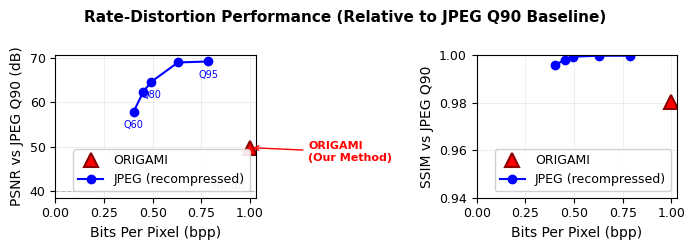
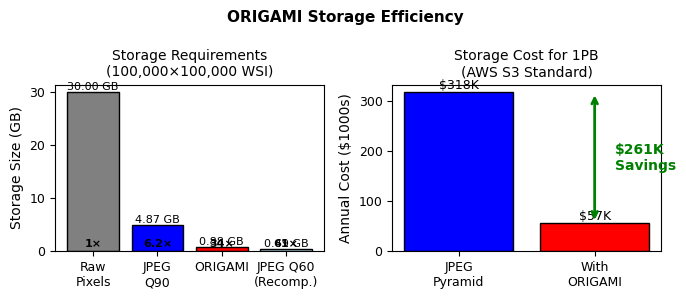
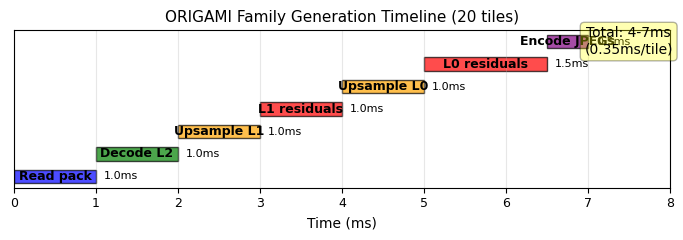

Recreate these plots in Python, in order.
#!/usr/bin/env python3
"""
Generate publication-quality figures for ORIGAMI paper
"""

import json
import numpy as np
import matplotlib.pyplot as plt
import matplotlib
from pathlib import Path

# Set publication-quality defaults
matplotlib.rcParams['pdf.fonttype'] = 42  # TrueType fonts for PDF
matplotlib.rcParams['ps.fonttype'] = 42   # TrueType fonts for PS
matplotlib.rcParams['font.size'] = 10
matplotlib.rcParams['axes.labelsize'] = 10
matplotlib.rcParams['axes.titlesize'] = 11
matplotlib.rcParams['xtick.labelsize'] = 9
matplotlib.rcParams['ytick.labelsize'] = 9
matplotlib.rcParams['legend.fontsize'] = 9
matplotlib.rcParams['figure.titlesize'] = 11
matplotlib.rcParams['font.family'] = 'sans-serif'
matplotlib.rcParams['font.sans-serif'] = ['Arial', 'Helvetica', 'DejaVu Sans']

def load_evaluation_results(results_path="../evaluation_results/results.json"):
    """Load evaluation results from JSON"""
    with open(results_path, 'r') as f:
        data = json.load(f)
    return data

def create_rd_curves(results, output_path="figures/rd_curves.pdf"):
    """Create rate-distortion curves for paper"""

    # Create output directory
    Path(output_path).parent.mkdir(exist_ok=True)

    # Figure for single column (3.5 inches wide)
    fig, (ax1, ax2) = plt.subplots(1, 2, figsize=(7, 2.5))

    # Group results by method
    origami_data = [r for r in results if r['method'] == 'ORIGAMI']
    jpeg_data = [r for r in results if r['method'] == 'JPEG']

    # ORIGAMI point
    if origami_data:
        origami_bpp = np.mean([r['bpp'] for r in origami_data])
        origami_psnr = np.mean([r['psnr_db'] for r in origami_data])
        origami_ssim = np.mean([r['ssim'] for r in origami_data])

        ax1.plot(origami_bpp, origami_psnr, 'r^', markersize=10,
                label='ORIGAMI', markeredgewidth=1.5, markeredgecolor='darkred')
        ax2.plot(origami_bpp, origami_ssim, 'r^', markersize=10,
                label='ORIGAMI', markeredgewidth=1.5, markeredgecolor='darkred')

    # JPEG curve - group by quality
    jpeg_by_quality = {}
    for r in jpeg_data:
        q = r.get('quality', r.get('quality_param', 0))
        if q not in jpeg_by_quality:
            jpeg_by_quality[q] = []
        jpeg_by_quality[q].append(r)

    # Calculate mean for each quality level
    jpeg_points = []
    for q in sorted(jpeg_by_quality.keys(), reverse=True):
        if jpeg_by_quality[q]:
            jpeg_points.append({
                'quality': q,
                'bpp': np.mean([r['bpp'] for r in jpeg_by_quality[q]]),
                'psnr': np.mean([r['psnr_db'] for r in jpeg_by_quality[q]]),
                'ssim': np.mean([r['ssim'] for r in jpeg_by_quality[q]])
            })

    # Plot JPEG curve
    if jpeg_points:
        bpp_values = [p['bpp'] for p in jpeg_points]
        psnr_values = [p['psnr'] for p in jpeg_points]
        ssim_values = [p['ssim'] for p in jpeg_points]

        ax1.plot(bpp_values, psnr_values, 'b-o', markersize=6,
                label='JPEG (recompressed)', linewidth=1.5)
        ax2.plot(bpp_values, ssim_values, 'b-o', markersize=6,
                label='JPEG (recompressed)', linewidth=1.5)

        # Add quality labels for key points
        for i, p in enumerate(jpeg_points):
            if p['quality'] in [95, 80, 60]:  # Only label some points
                ax1.annotate(f"Q{p['quality']}",
                           (p['bpp'], p['psnr']),
                           textcoords="offset points",
                           xytext=(0,-12), ha='center',
                           fontsize=7, color='blue')

    # Formatting for PSNR plot
    ax1.set_xlabel('Bits Per Pixel (bpp)')
    ax1.set_ylabel('PSNR vs JPEG Q90 (dB)')
    ax1.grid(True, alpha=0.3, linewidth=0.5)
    ax1.legend(loc='lower right', framealpha=0.9)
    ax1.set_xlim(left=0)

    # Add reference line at 40 dB
    ax1.axhline(y=40, color='gray', linestyle='--', linewidth=0.8, alpha=0.5)
    ax1.text(ax1.get_xlim()[1]*0.95, 40.5, '40 dB', ha='right', fontsize=8, color='gray')

    # Formatting for SSIM plot
    ax2.set_xlabel('Bits Per Pixel (bpp)')
    ax2.set_ylabel('SSIM vs JPEG Q90')
    ax2.grid(True, alpha=0.3, linewidth=0.5)
    ax2.legend(loc='lower right', framealpha=0.9)
    ax2.set_xlim(left=0)
    ax2.set_ylim([0.94, 1.0])

    # Add ORIGAMI annotation
    if origami_data:
        ax1.annotate('ORIGAMI\n(Our Method)',
                    xy=(origami_bpp, origami_psnr),
                    xytext=(origami_bpp+0.3, origami_psnr-3),
                    arrowprops=dict(arrowstyle='->', color='red', lw=1),
                    fontsize=8, color='red', fontweight='bold')

    plt.suptitle('Rate-Distortion Performance (Relative to JPEG Q90 Baseline)',
                fontsize=11, fontweight='bold')
    plt.tight_layout()

    # Save in multiple formats
    plt.savefig(output_path, dpi=300, bbox_inches='tight')
    plt.savefig(output_path.replace('.pdf', '.png'), dpi=300, bbox_inches='tight')
    print(f"Saved rate-distortion curves to {output_path}")

def create_storage_comparison(output_path="figures/storage_comparison.pdf"):
    """Create storage comparison figure"""

    Path(output_path).parent.mkdir(exist_ok=True)

    fig, (ax1, ax2) = plt.subplots(1, 2, figsize=(7, 3))

    # Storage sizes for 100k x 100k image
    methods = ['Raw\nPixels', 'JPEG\nQ90', 'ORIGAMI', 'JPEG Q60\n(Recomp.)']
    sizes_gb = [30, 4.87, 0.88, 0.49]
    colors = ['gray', 'blue', 'red', 'lightblue']

    # Bar chart
    bars = ax1.bar(methods, sizes_gb, color=colors, edgecolor='black', linewidth=1)
    ax1.set_ylabel('Storage Size (GB)')
    ax1.set_title('Storage Requirements\n(100,000×100,000 WSI)', fontsize=10)

    # Add value labels on bars
    for bar, size in zip(bars, sizes_gb):
        height = bar.get_height()
        ax1.text(bar.get_x() + bar.get_width()/2., height,
                f'{size:.2f} GB',
                ha='center', va='bottom', fontsize=8)

    # Add compression ratios
    compression_ratios = [1, 6.2, 34, 61]
    for i, (bar, ratio) in enumerate(zip(bars, compression_ratios)):
        ax1.text(bar.get_x() + bar.get_width()/2., 0.5,
                f'{ratio}×',
                ha='center', va='bottom', fontsize=8, fontweight='bold')

    # Cost comparison (right plot)
    scenarios = ['JPEG\nPyramid', 'With\nORIGAMI']
    costs = [318, 57]
    colors2 = ['blue', 'red']

    bars2 = ax2.bar(scenarios, costs, color=colors2, edgecolor='black', linewidth=1)
    ax2.set_ylabel('Annual Cost ($1000s)')
    ax2.set_title('Storage Cost for 1PB\n(AWS S3 Standard)', fontsize=10)

    # Add value labels
    for bar, cost in zip(bars2, costs):
        height = bar.get_height()
        ax2.text(bar.get_x() + bar.get_width()/2., height,
                f'${cost}K',
                ha='center', va='bottom', fontsize=9)

    # Add savings annotation
    ax2.annotate('', xy=(1, costs[1]), xytext=(1, costs[0]),
                arrowprops=dict(arrowstyle='<->', color='green', lw=2))
    ax2.text(1.15, (costs[0] + costs[1])/2, '$261K\nSavings',
            ha='left', va='center', color='green', fontweight='bold')

    plt.suptitle('ORIGAMI Storage Efficiency', fontsize=11, fontweight='bold')
    plt.tight_layout()

    plt.savefig(output_path, dpi=300, bbox_inches='tight')
    plt.savefig(output_path.replace('.pdf', '.png'), dpi=300, bbox_inches='tight')
    print(f"Saved storage comparison to {output_path}")

def create_performance_timeline(output_path="figures/performance_timeline.pdf"):
    """Create performance timeline figure"""

    Path(output_path).parent.mkdir(exist_ok=True)

    fig, ax = plt.subplots(figsize=(7, 2.5))

    # Timeline data (in ms)
    operations = [
        ('Read pack', 0, 1, 'blue'),
        ('Decode L2', 1, 2, 'green'),
        ('Upsample L1', 2, 3, 'orange'),
        ('L1 residuals', 3, 4, 'red'),
        ('Upsample L0', 4, 5, 'orange'),
        ('L0 residuals', 5, 6.5, 'red'),
        ('Encode JPEGs', 6.5, 7, 'purple')
    ]

    # Draw timeline bars
    for i, (name, start, end, color) in enumerate(operations):
        ax.barh(i, end-start, left=start, height=0.6,
               color=color, alpha=0.7, edgecolor='black')
        ax.text(start + (end-start)/2, i, name,
               ha='center', va='center', fontsize=9, fontweight='bold')
        ax.text(end + 0.1, i, f'{end-start:.1f}ms',
               ha='left', va='center', fontsize=8)

    # Formatting
    ax.set_xlabel('Time (ms)')
    ax.set_yticks([])
    ax.set_xlim(0, 8)
    ax.set_ylim(-0.5, len(operations)-0.5)
    ax.grid(True, axis='x', alpha=0.3)
    ax.set_title('ORIGAMI Family Generation Timeline (20 tiles)', fontsize=11)

    # Add total time annotation
    ax.text(7.5, len(operations)-1, 'Total: 4-7ms\n(0.35ms/tile)',
           ha='center', va='center', fontsize=10,
           bbox=dict(boxstyle='round', facecolor='yellow', alpha=0.3))

    plt.tight_layout()
    plt.savefig(output_path, dpi=300, bbox_inches='tight')
    plt.savefig(output_path.replace('.pdf', '.png'), dpi=300, bbox_inches='tight')
    print(f"Saved performance timeline to {output_path}")

def create_architecture_diagram():
    """Create architecture diagram (placeholder - would use TikZ or draw.io)"""
    print("\nArchitecture diagram should be created using:")
    print("1. draw.io (diagrams.net) - Export as PDF")
    print("2. Adobe Illustrator / Inkscape")
    print("3. TikZ (within LaTeX)")
    print("\nSuggested elements:")
    print("- L2 baseline tile → Upsample 2× → L1 prediction")
    print("- L1 residuals → Addition → L1 reconstructed")
    print("- Similar for L0 with 4× upsampling")

def main():
    """Generate all figures for the paper"""

    print("Generating figures for ORIGAMI paper...")
    print("=" * 50)

    # Load evaluation results if they exist
    results_path = Path("../evaluation_results/results.json")
    if results_path.exists():
        results = load_evaluation_results(results_path)
        create_rd_curves(results)
    else:
        print(f"Warning: {results_path} not found")
        print("Creating example R-D curves with synthetic data...")

        # Create synthetic data for demonstration
        synthetic_results = [
            # ORIGAMI
            {'method': 'ORIGAMI', 'bpp': 1.0, 'psnr_db': 49.81, 'ssim': 0.9803},
            # JPEG at different qualities
            {'method': 'JPEG', 'quality': 95, 'bpp': 0.785, 'psnr_db': 69.20, 'ssim': 0.9997},
            {'method': 'JPEG', 'quality': 90, 'bpp': 0.630, 'psnr_db': 68.98, 'ssim': 0.9997},
            {'method': 'JPEG', 'quality': 80, 'bpp': 0.493, 'psnr_db': 64.64, 'ssim': 0.9993},
            {'method': 'JPEG', 'quality': 70, 'bpp': 0.452, 'psnr_db': 62.39, 'ssim': 0.9981},
            {'method': 'JPEG', 'quality': 60, 'bpp': 0.402, 'psnr_db': 57.88, 'ssim': 0.9956},
        ]
        create_rd_curves(synthetic_results)

    # Create other figures
    create_storage_comparison()
    create_performance_timeline()
    create_architecture_diagram()

    print("\n" + "=" * 50)
    print("Figure generation complete!")
    print("\nGenerated files:")
    print("- figures/rd_curves.pdf (and .png)")
    print("- figures/storage_comparison.pdf (and .png)")
    print("- figures/performance_timeline.pdf (and .png)")
    print("\nTo include in LaTeX:")
    print("\\includegraphics[width=0.45\\textwidth]{figures/rd_curves.pdf}")

if __name__ == "__main__":
    main()
